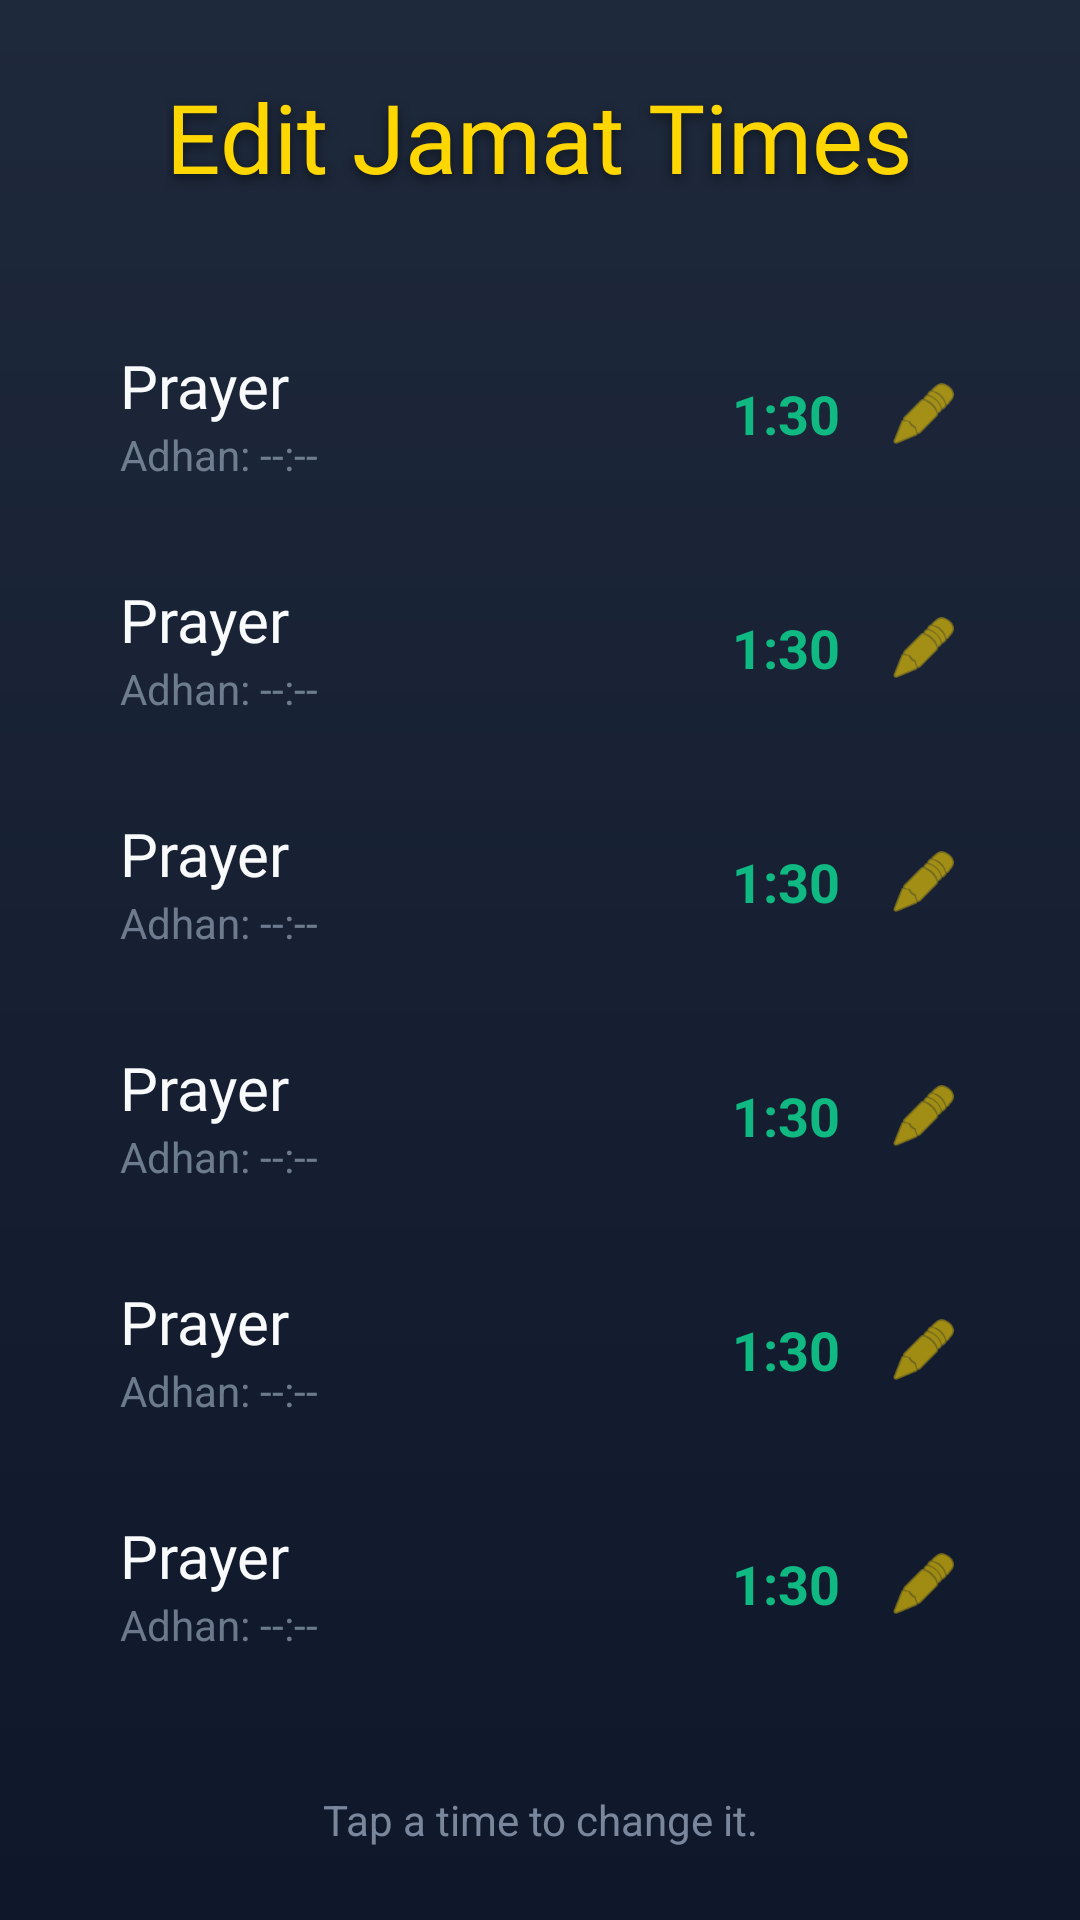

The Android layout XML behind this screen, and the referenced resources:
<!-- AndroidManifest.xml: activity theme Theme.PrayerClock -->
<!-- res/layout/activity_jamat_settings.xml -->
<?xml version="1.0" encoding="utf-8"?>
<LinearLayout xmlns:android="http://schemas.android.com/apk/res/android"
    android:layout_width="match_parent"
    android:layout_height="match_parent"
    android:orientation="vertical"
    android:padding="24dp"
    android:background="@drawable/bg_gradient_main">

    <TextView
        android:layout_width="wrap_content"
        android:layout_height="wrap_content"
        android:text="Edit Jamat Times"
        android:textColor="@color/gold_accent"
        android:textSize="32sp"
        android:fontFamily="@font/jameel_noori_nastaleeq"
        android:layout_gravity="center_horizontal"
        android:layout_marginBottom="32dp"
        android:shadowColor="#80000000"
        android:shadowDx="0"
        android:shadowDy="4"
        android:shadowRadius="8"/>

    <ScrollView
        android:layout_width="match_parent"
        android:layout_height="0dp"
        android:layout_weight="1">

        <LinearLayout
            android:layout_width="match_parent"
            android:layout_height="wrap_content"
            android:orientation="vertical">

            
            <include layout="@layout/item_jamat_setting_row" android:id="@+id/rowFajr"/>
            
            
            <include layout="@layout/item_jamat_setting_row" android:id="@+id/rowDhuhr"/>

            
            <include layout="@layout/item_jamat_setting_row" android:id="@+id/rowAsr"/>

            
            <include layout="@layout/item_jamat_setting_row" android:id="@+id/rowMaghrib"/>

            
            <include layout="@layout/item_jamat_setting_row" android:id="@+id/rowIsha"/>

            
            <include layout="@layout/item_jamat_setting_row" android:id="@+id/rowJummah"/>

        </LinearLayout>
    </ScrollView>

    <TextView
        android:layout_width="match_parent"
        android:layout_height="wrap_content"
        android:text="Tap a time to change it."
        android:textColor="@color/text_secondary"
        android:alpha="0.8"
        android:textSize="14sp"
        android:textAlignment="center"
        android:layout_marginTop="16dp"/>

</LinearLayout>
<!-- res/layout/item_jamat_setting_row.xml (included above) -->
<?xml version="1.0" encoding="utf-8"?>
<LinearLayout xmlns:android="http://schemas.android.com/apk/res/android"
    android:layout_width="match_parent"
    android:layout_height="wrap_content"
    android:orientation="horizontal"
    android:gravity="center_vertical"
    android:padding="16dp"
    android:background="?android:attr/selectableItemBackground"
    android:clickable="true"
    android:focusable="true">

    <LinearLayout
        android:layout_width="0dp"
        android:layout_height="wrap_content"
        android:layout_weight="1"
        android:orientation="vertical">

        <TextView
            android:id="@+id/tvPrayerName"
            android:layout_width="wrap_content"
            android:layout_height="wrap_content"
            android:text="Prayer"
            android:textColor="@color/text_primary"
            android:textSize="20sp"
            android:fontFamily="@font/jameel_noori_nastaleeq" />

        <TextView
            android:id="@+id/tvAdhanTime"
            android:layout_width="wrap_content"
            android:layout_height="wrap_content"
            android:text="Adhan: --:--"
            android:textColor="@color/text_secondary"
            android:textSize="14sp"
            android:alpha="0.7" />
    </LinearLayout>

    <TextView
        android:id="@+id/tvJamatTime"
        android:layout_width="wrap_content"
        android:layout_height="wrap_content"
        android:text="1:30"
        android:textColor="@color/emerald_500"
        android:textSize="18sp"
        android:textStyle="bold"
        android:layout_marginEnd="16dp"/>

    <ImageView
        android:layout_width="24dp"
        android:layout_height="24dp"
        android:src="@android:drawable/ic_menu_edit"
        android:tint="@color/gold_accent" />

</LinearLayout>
<!-- resources referenced by this layout -->
<resources>
  <color name="emerald_500">#10B981</color>
  <color name="gold_accent">#FFD700</color>
  <color name="text_primary">#F8FAFC</color>
  <color name="text_secondary">#94A3B8</color>
  <!-- drawable bg_gradient_main (drawable) -->
  <?xml version="1.0" encoding="utf-8"?>
  <shape xmlns:android="http://schemas.android.com/apk/res/android"
      android:shape="rectangle">
      <gradient
          android:type="linear"
          android:angle="270"
          android:startColor="#1E293B"
          android:endColor="#0F172A" />
  </shape>
  <style name="Theme.PrayerClock" parent="Base.Theme.PrayerClock" />
  <style name="Base.Theme.PrayerClock" parent="Theme.Material3.DayNight.NoActionBar">
          
          <item name="colorPrimary">@color/midnight_blue</item>
          <item name="colorPrimaryVariant">@color/slate_900</item>
          <item name="android:statusBarColor">#1E293B</item> 
          <item name="android:windowLightStatusBar" tools:targetApi="m">false</item>
          <item name="android:windowBackground">@color/midnight_blue</item>
          <item name="android:colorBackground">@color/midnight_blue</item>
      </style>
  <color name="midnight_blue">#0F172A</color>
  <color name="slate_900">#1E293B</color>
</resources>
